Dataset: pre-processed (GitHub, AnsariRaheenBano/Fabric-Defect-Detection-Using-deep-learning). Classes: holes, lines, no defect, stains.

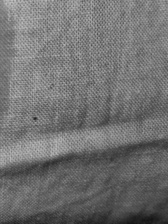
Label: stains

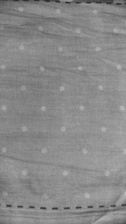
Label: no defect

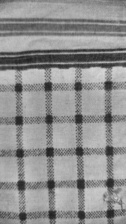
Label: holes

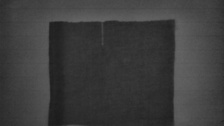
Label: lines

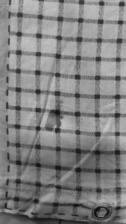
Label: holes

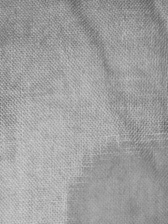
Label: stains
